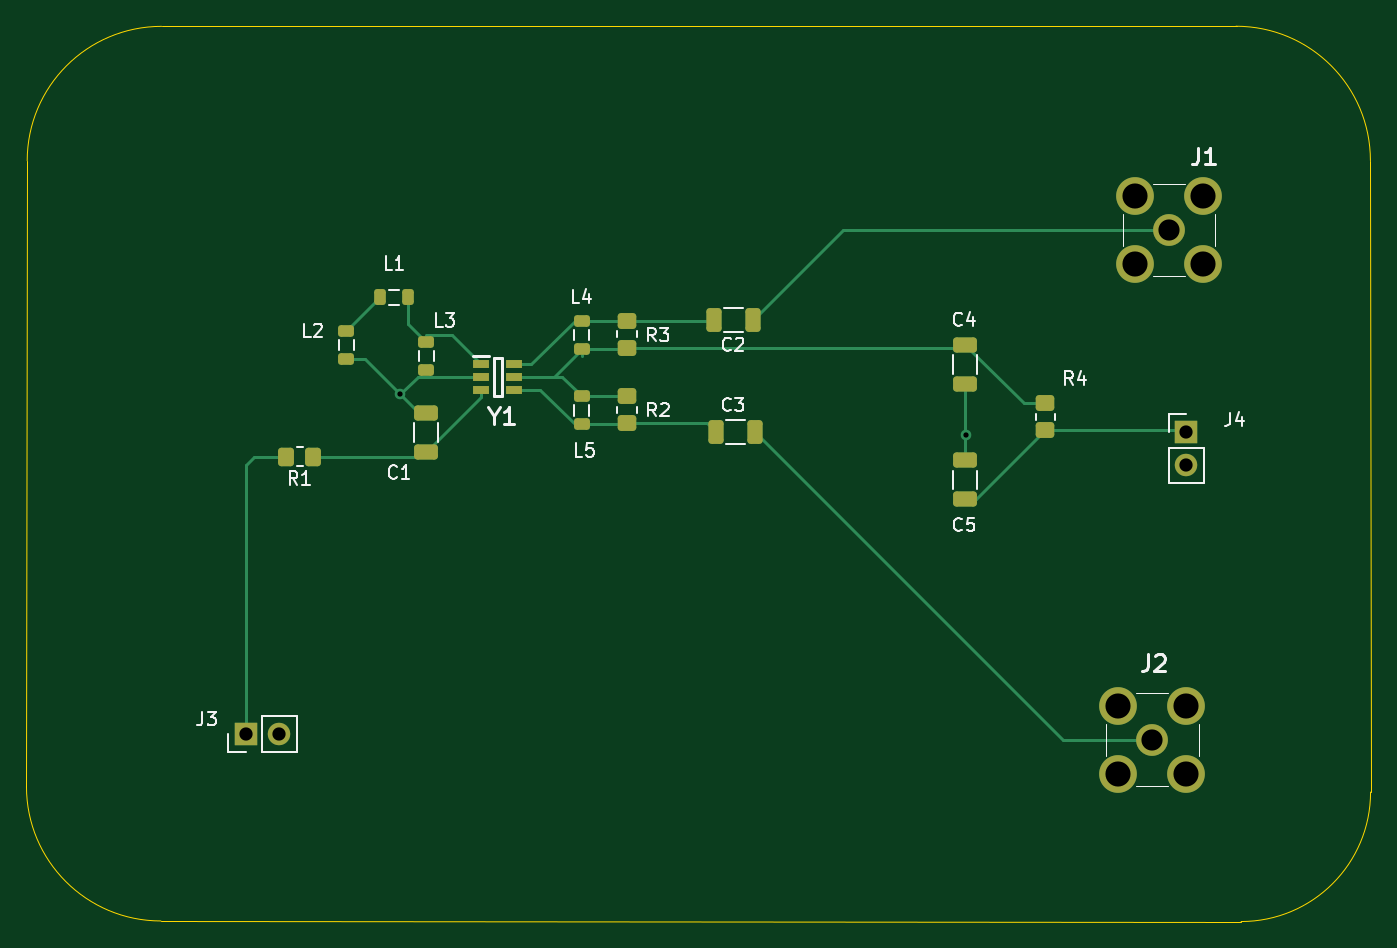
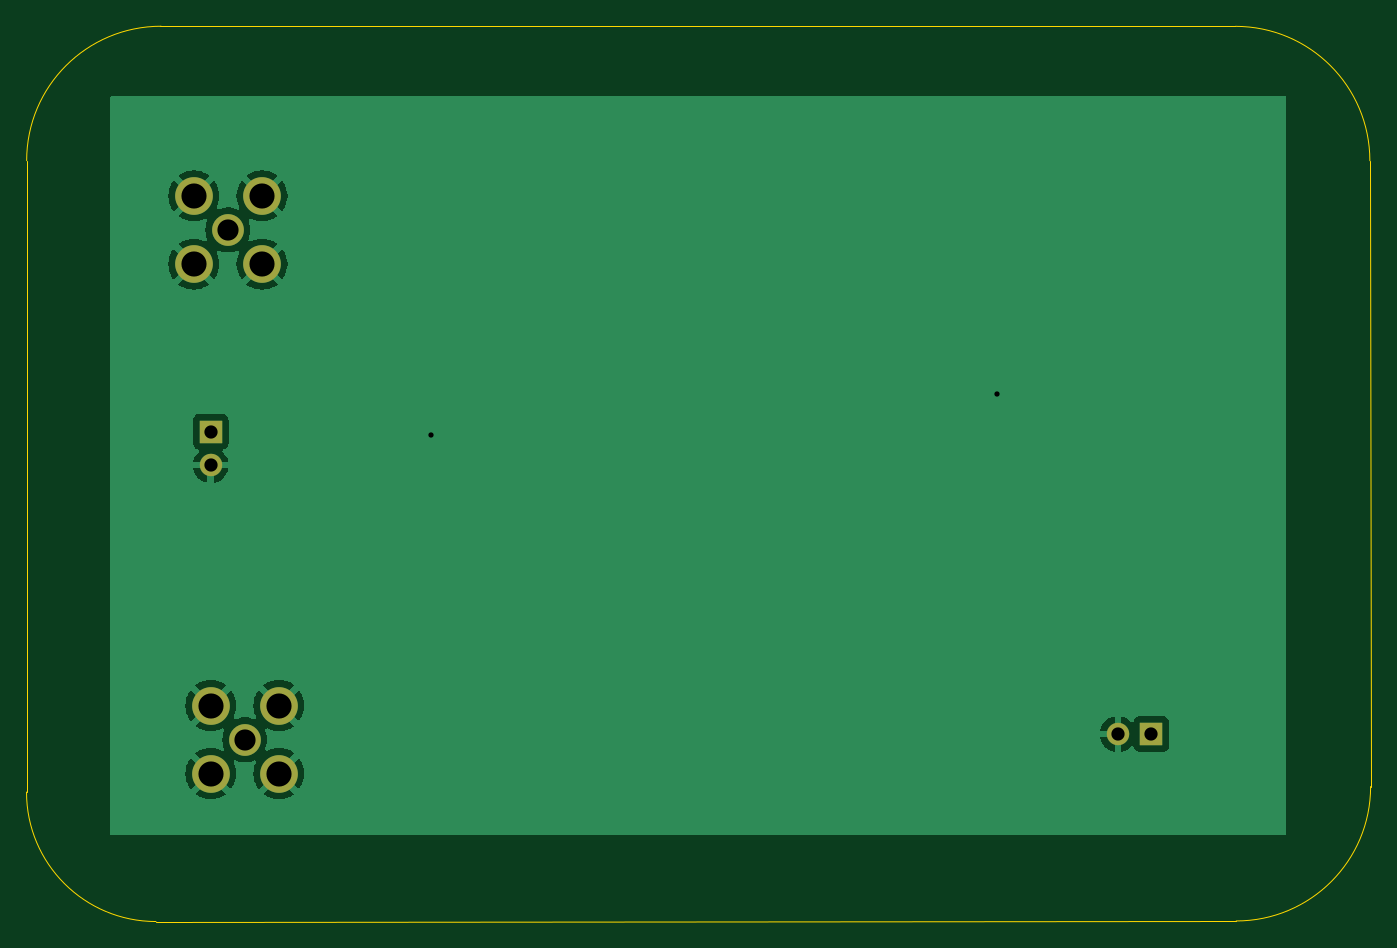
Circuit board: 11 layer files. Board 101.6 x 67.7 mm.
- bottom_copper: VCO_Test_Board-B_Cu.gbr (25079 bytes)
- bottom_mask: VCO_Test_Board-B_Mask.gbr (1052 bytes)
- paste: VCO_Test_Board-B_Paste.gbr (497 bytes)
- bottom_silk: VCO_Test_Board-B_Silkscreen.gbr (498 bytes)
- outline: VCO_Test_Board-Edge_Cuts.gbr (1024 bytes)
- top_copper: VCO_Test_Board-F_Cu.gbr (8966 bytes)
- top_mask: VCO_Test_Board-F_Mask.gbr (3718 bytes)
- paste: VCO_Test_Board-F_Paste.gbr (3163 bytes)
- top_silk: VCO_Test_Board-F_Silkscreen.gbr (18456 bytes)
- drill: VCO_Test_Board-NPTH.drl (315 bytes)
- drill: VCO_Test_Board-PTH.drl (789 bytes)

=== bottom_copper: VCO_Test_Board-B_Cu.gbr (25079 bytes, source omitted) ===
=== bottom_mask: VCO_Test_Board-B_Mask.gbr ===
%TF.GenerationSoftware,KiCad,Pcbnew,7.0.8-7.0.8~ubuntu22.04.1*%
%TF.CreationDate,2023-10-09T20:30:47-05:00*%
%TF.ProjectId,VCO_Test_Board,56434f5f-5465-4737-945f-426f6172642e,rev?*%
%TF.SameCoordinates,Original*%
%TF.FileFunction,Soldermask,Bot*%
%TF.FilePolarity,Negative*%
%FSLAX46Y46*%
G04 Gerber Fmt 4.6, Leading zero omitted, Abs format (unit mm)*
G04 Created by KiCad (PCBNEW 7.0.8-7.0.8~ubuntu22.04.1) date 2023-10-09 20:30:47*
%MOMM*%
%LPD*%
G01*
G04 APERTURE LIST*
%ADD10R,1.700000X1.700000*%
%ADD11O,1.700000X1.700000*%
%ADD12C,2.400000*%
%ADD13C,2.850000*%
G04 APERTURE END LIST*
D10*
%TO.C,J3*%
X40640000Y-78894077D03*
D11*
X43180000Y-78894077D03*
%TD*%
D12*
%TO.C,J1*%
X110455000Y-40794077D03*
D13*
X107880000Y-38219077D03*
X107880000Y-43369077D03*
X113030000Y-43369077D03*
X113030000Y-38219077D03*
%TD*%
D10*
%TO.C,J4*%
X111760000Y-56034077D03*
D11*
X111760000Y-58574077D03*
%TD*%
D12*
%TO.C,J2*%
X109175699Y-79320150D03*
D13*
X106600699Y-76745150D03*
X106600699Y-81895150D03*
X111750699Y-81895150D03*
X111750699Y-76745150D03*
%TD*%
M02*

=== paste: VCO_Test_Board-B_Paste.gbr ===
%TF.GenerationSoftware,KiCad,Pcbnew,7.0.8-7.0.8~ubuntu22.04.1*%
%TF.CreationDate,2023-10-09T20:30:47-05:00*%
%TF.ProjectId,VCO_Test_Board,56434f5f-5465-4737-945f-426f6172642e,rev?*%
%TF.SameCoordinates,Original*%
%TF.FileFunction,Paste,Bot*%
%TF.FilePolarity,Positive*%
%FSLAX46Y46*%
G04 Gerber Fmt 4.6, Leading zero omitted, Abs format (unit mm)*
G04 Created by KiCad (PCBNEW 7.0.8-7.0.8~ubuntu22.04.1) date 2023-10-09 20:30:47*
%MOMM*%
%LPD*%
G01*
G04 APERTURE LIST*
G04 APERTURE END LIST*
M02*

=== bottom_silk: VCO_Test_Board-B_Silkscreen.gbr ===
%TF.GenerationSoftware,KiCad,Pcbnew,7.0.8-7.0.8~ubuntu22.04.1*%
%TF.CreationDate,2023-10-09T20:30:47-05:00*%
%TF.ProjectId,VCO_Test_Board,56434f5f-5465-4737-945f-426f6172642e,rev?*%
%TF.SameCoordinates,Original*%
%TF.FileFunction,Legend,Bot*%
%TF.FilePolarity,Positive*%
%FSLAX46Y46*%
G04 Gerber Fmt 4.6, Leading zero omitted, Abs format (unit mm)*
G04 Created by KiCad (PCBNEW 7.0.8-7.0.8~ubuntu22.04.1) date 2023-10-09 20:30:47*
%MOMM*%
%LPD*%
G01*
G04 APERTURE LIST*
G04 APERTURE END LIST*
M02*

=== outline: VCO_Test_Board-Edge_Cuts.gbr ===
%TF.GenerationSoftware,KiCad,Pcbnew,7.0.8-7.0.8~ubuntu22.04.1*%
%TF.CreationDate,2023-10-09T20:30:47-05:00*%
%TF.ProjectId,VCO_Test_Board,56434f5f-5465-4737-945f-426f6172642e,rev?*%
%TF.SameCoordinates,Original*%
%TF.FileFunction,Profile,NP*%
%FSLAX46Y46*%
G04 Gerber Fmt 4.6, Leading zero omitted, Abs format (unit mm)*
G04 Created by KiCad (PCBNEW 7.0.8-7.0.8~ubuntu22.04.1) date 2023-10-09 20:30:47*
%MOMM*%
%LPD*%
G01*
G04 APERTURE LIST*
%TA.AperFunction,Profile*%
%ADD10C,0.100000*%
%TD*%
G04 APERTURE END LIST*
D10*
X34290000Y-25400000D02*
X115570000Y-25400000D01*
X24073463Y-82868520D02*
X24130000Y-35560000D01*
X34233463Y-93028520D02*
X115895090Y-93071952D01*
X24073463Y-82868520D02*
G75*
G03*
X34233463Y-93028520I10160000J0D01*
G01*
X34290000Y-25400000D02*
G75*
G03*
X24130000Y-35560000I0J-10160000D01*
G01*
X125681091Y-83285951D02*
X125670574Y-35551716D01*
X125670574Y-35551716D02*
G75*
G03*
X115510574Y-25391716I-10160000J0D01*
G01*
X115895090Y-93071952D02*
G75*
G03*
X125681091Y-83285951I0J9786001D01*
G01*
M02*

=== top_copper: VCO_Test_Board-F_Cu.gbr (8966 bytes, source omitted) ===
=== top_mask: VCO_Test_Board-F_Mask.gbr ===
%TF.GenerationSoftware,KiCad,Pcbnew,7.0.8-7.0.8~ubuntu22.04.1*%
%TF.CreationDate,2023-10-09T20:30:47-05:00*%
%TF.ProjectId,VCO_Test_Board,56434f5f-5465-4737-945f-426f6172642e,rev?*%
%TF.SameCoordinates,Original*%
%TF.FileFunction,Soldermask,Top*%
%TF.FilePolarity,Negative*%
%FSLAX46Y46*%
G04 Gerber Fmt 4.6, Leading zero omitted, Abs format (unit mm)*
G04 Created by KiCad (PCBNEW 7.0.8-7.0.8~ubuntu22.04.1) date 2023-10-09 20:30:47*
%MOMM*%
%LPD*%
G01*
G04 APERTURE LIST*
G04 Aperture macros list*
%AMRoundRect*
0 Rectangle with rounded corners*
0 $1 Rounding radius*
0 $2 $3 $4 $5 $6 $7 $8 $9 X,Y pos of 4 corners*
0 Add a 4 corners polygon primitive as box body*
4,1,4,$2,$3,$4,$5,$6,$7,$8,$9,$2,$3,0*
0 Add four circle primitives for the rounded corners*
1,1,$1+$1,$2,$3*
1,1,$1+$1,$4,$5*
1,1,$1+$1,$6,$7*
1,1,$1+$1,$8,$9*
0 Add four rect primitives between the rounded corners*
20,1,$1+$1,$2,$3,$4,$5,0*
20,1,$1+$1,$4,$5,$6,$7,0*
20,1,$1+$1,$6,$7,$8,$9,0*
20,1,$1+$1,$8,$9,$2,$3,0*%
G04 Aperture macros list end*
%ADD10R,1.200000X0.600000*%
%ADD11RoundRect,0.218750X-0.381250X0.218750X-0.381250X-0.218750X0.381250X-0.218750X0.381250X0.218750X0*%
%ADD12RoundRect,0.250000X-0.650000X0.325000X-0.650000X-0.325000X0.650000X-0.325000X0.650000X0.325000X0*%
%ADD13RoundRect,0.218750X0.218750X0.381250X-0.218750X0.381250X-0.218750X-0.381250X0.218750X-0.381250X0*%
%ADD14RoundRect,0.250000X0.650000X-0.325000X0.650000X0.325000X-0.650000X0.325000X-0.650000X-0.325000X0*%
%ADD15RoundRect,0.250000X0.325000X0.650000X-0.325000X0.650000X-0.325000X-0.650000X0.325000X-0.650000X0*%
%ADD16RoundRect,0.250000X0.450000X-0.350000X0.450000X0.350000X-0.450000X0.350000X-0.450000X-0.350000X0*%
%ADD17R,1.700000X1.700000*%
%ADD18O,1.700000X1.700000*%
%ADD19RoundRect,0.218750X0.381250X-0.218750X0.381250X0.218750X-0.381250X0.218750X-0.381250X-0.218750X0*%
%ADD20C,2.400000*%
%ADD21C,2.850000*%
%ADD22RoundRect,0.250000X-0.450000X0.350000X-0.450000X-0.350000X0.450000X-0.350000X0.450000X0.350000X0*%
%ADD23RoundRect,0.250000X0.350000X0.450000X-0.350000X0.450000X-0.350000X-0.450000X0.350000X-0.450000X0*%
G04 APERTURE END LIST*
D10*
%TO.C,Y1*%
X58460000Y-50954077D03*
X58460000Y-51904077D03*
X58460000Y-52854077D03*
X60960000Y-52854077D03*
X60960000Y-51904077D03*
X60960000Y-50954077D03*
%TD*%
D11*
%TO.C,L2*%
X48260000Y-48414077D03*
X48260000Y-50539077D03*
%TD*%
D12*
%TO.C,C4*%
X95045000Y-49479077D03*
X95045000Y-52429077D03*
%TD*%
D13*
%TO.C,L1*%
X52925000Y-45874077D03*
X50800000Y-45874077D03*
%TD*%
D14*
%TO.C,C1*%
X54299589Y-57580585D03*
X54299589Y-54630585D03*
%TD*%
D15*
%TO.C,C3*%
X79150000Y-56034077D03*
X76200000Y-56034077D03*
%TD*%
D16*
%TO.C,R4*%
X101102321Y-55894760D03*
X101102321Y-53894760D03*
%TD*%
D11*
%TO.C,L3*%
X54305000Y-49251577D03*
X54305000Y-51376577D03*
%TD*%
D17*
%TO.C,J3*%
X40640000Y-78894077D03*
D18*
X43180000Y-78894077D03*
%TD*%
D19*
%TO.C,L4*%
X66040000Y-49801577D03*
X66040000Y-47676577D03*
%TD*%
D15*
%TO.C,C2*%
X78966105Y-47632526D03*
X76016105Y-47632526D03*
%TD*%
D16*
%TO.C,R3*%
X69457183Y-49691213D03*
X69457183Y-47691213D03*
%TD*%
D11*
%TO.C,L5*%
X66040000Y-53366577D03*
X66040000Y-55491577D03*
%TD*%
D20*
%TO.C,J1*%
X110455000Y-40794077D03*
D21*
X107880000Y-38219077D03*
X107880000Y-43369077D03*
X113030000Y-43369077D03*
X113030000Y-38219077D03*
%TD*%
D14*
%TO.C,C5*%
X95045000Y-61165000D03*
X95045000Y-58215000D03*
%TD*%
D22*
%TO.C,R2*%
X69457183Y-53371733D03*
X69457183Y-55371733D03*
%TD*%
D23*
%TO.C,R1*%
X45720000Y-57934077D03*
X43720000Y-57934077D03*
%TD*%
D17*
%TO.C,J4*%
X111760000Y-56034077D03*
D18*
X111760000Y-58574077D03*
%TD*%
D20*
%TO.C,J2*%
X109175699Y-79320150D03*
D21*
X106600699Y-76745150D03*
X106600699Y-81895150D03*
X111750699Y-81895150D03*
X111750699Y-76745150D03*
%TD*%
M02*

=== paste: VCO_Test_Board-F_Paste.gbr (3163 bytes, source withheld) ===
=== top_silk: VCO_Test_Board-F_Silkscreen.gbr (18456 bytes, source omitted) ===
=== drill: VCO_Test_Board-NPTH.drl ===
M48
; DRILL file {KiCad 7.0.8-7.0.8~ubuntu22.04.1} date Mon 09 Oct 2023 08:30:59 PM CDT
; FORMAT={-:-/ absolute / inch / decimal}
; #@! TF.CreationDate,2023-10-09T20:30:59-05:00
; #@! TF.GenerationSoftware,Kicad,Pcbnew,7.0.8-7.0.8~ubuntu22.04.1
; #@! TF.FileFunction,NonPlated,1,2,NPTH
FMAT,2
INCH
%
G90
G05
T0
M30

=== drill: VCO_Test_Board-PTH.drl ===
M48
; DRILL file {KiCad 7.0.8-7.0.8~ubuntu22.04.1} date Mon 09 Oct 2023 08:30:59 PM CDT
; FORMAT={-:-/ absolute / inch / decimal}
; #@! TF.CreationDate,2023-10-09T20:30:59-05:00
; #@! TF.GenerationSoftware,Kicad,Pcbnew,7.0.8-7.0.8~ubuntu22.04.1
; #@! TF.FileFunction,Plated,1,2,PTH
FMAT,2
INCH
; #@! TA.AperFunction,Plated,PTH,ViaDrill
T1C0.0157
; #@! TA.AperFunction,Plated,PTH,ComponentDrill
T2C0.0394
; #@! TA.AperFunction,Plated,PTH,ComponentDrill
T3C0.0630
; #@! TA.AperFunction,Plated,PTH,ComponentDrill
T4C0.0748
%
G90
G05
T1
X2.0602Y-2.0953
X3.7433Y-2.2172
T2
X1.6Y-3.1061
X1.7Y-3.1061
X4.4Y-2.2061
X4.4Y-2.3061
T3
X4.2983Y-3.1228
X4.3486Y-1.6061
T4
X4.1969Y-3.0215
X4.1969Y-3.2242
X4.2472Y-1.5047
X4.2472Y-1.7074
X4.3996Y-3.0215
X4.3996Y-3.2242
X4.45Y-1.5047
X4.45Y-1.7074
T0
M30

